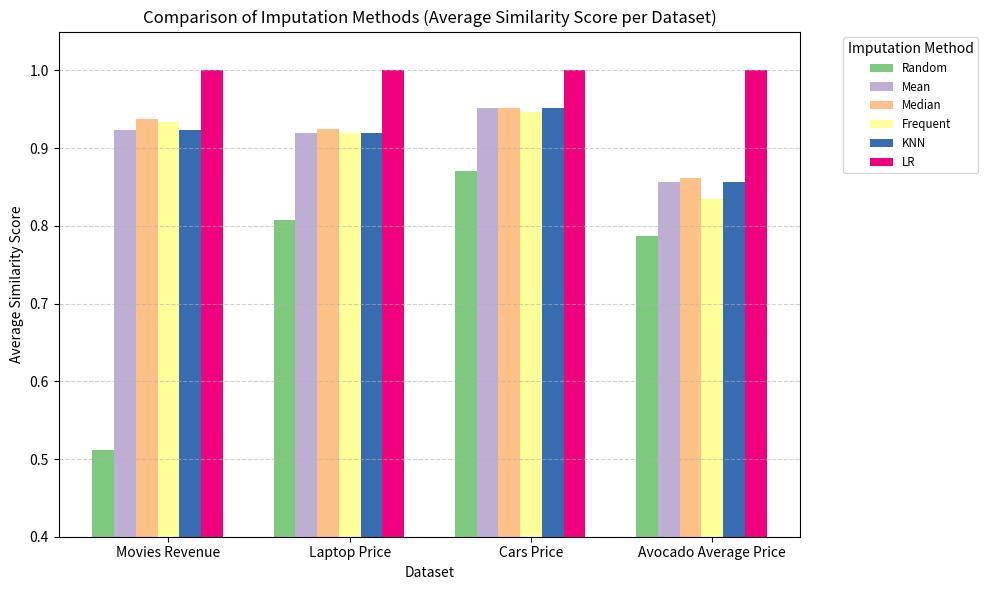

Source code (Python):
import matplotlib.pyplot as plt
import seaborn as sns
import pandas as pd
import numpy as np

# Example Data (Replace with actual similarity scores)
data = {
    'Dataset': ['Movies Revenue', 'Laptop Price', 'Cars Price', 'Avocado Average Price'],
    'Random': [0.511, 0.808, 0.871, 0.787],
    'Mean': [0.923, 0.920, 0.951, 0.856],
    'Median': [0.937, 0.925, 0.951, 0.861],
    'Frequent': [0.934, 0.920, 0.947, 0.835],
    'KNN': [0.923, 0.920, 0.951, 0.856],
    'LR': [1.000, 1.00, 1.00, 1.00]
}

# Convert to DataFrame
df = pd.DataFrame(data)

# Set figure size
plt.figure(figsize=(10, 6))

# Define number of datasets & methods
num_datasets = len(df)
num_methods = len(df.columns) - 1  # Excluding 'Dataset' column
bar_width = 0.12  # Width of bars

# Set positions for bars
x = np.arange(num_datasets)

# Use seaborn color palette
colors = sns.color_palette("Accent", num_methods)

# Plot bars for each method
for i, method in enumerate(df.columns[1:]):  # Skip 'Dataset' column
    plt.bar(x + i * bar_width, df[method], width=bar_width, label=method, color=colors[i])

# Improve readability
plt.xticks(x + bar_width * (num_methods / 2), df['Dataset'])  # Center labels
plt.ylabel("Average Similarity Score")
plt.xlabel("Dataset")
plt.title("Comparison of Imputation Methods (Average Similarity Score per Dataset)")
plt.ylim(0.4, 1.05)  # Keep range reasonable for better visualization
plt.legend(title="Imputation Method", bbox_to_anchor=(1.05, 1), loc='upper left', fontsize='small')
plt.grid(axis='y', linestyle='--', alpha=0.6)
plt.tight_layout()  # Adjust layout to make room for the legend

# Save plot
plt.savefig('avg_sim_per_ds.png', dpi=300)  # Save before showing to avoid blank image

# Show plot
plt.show()
